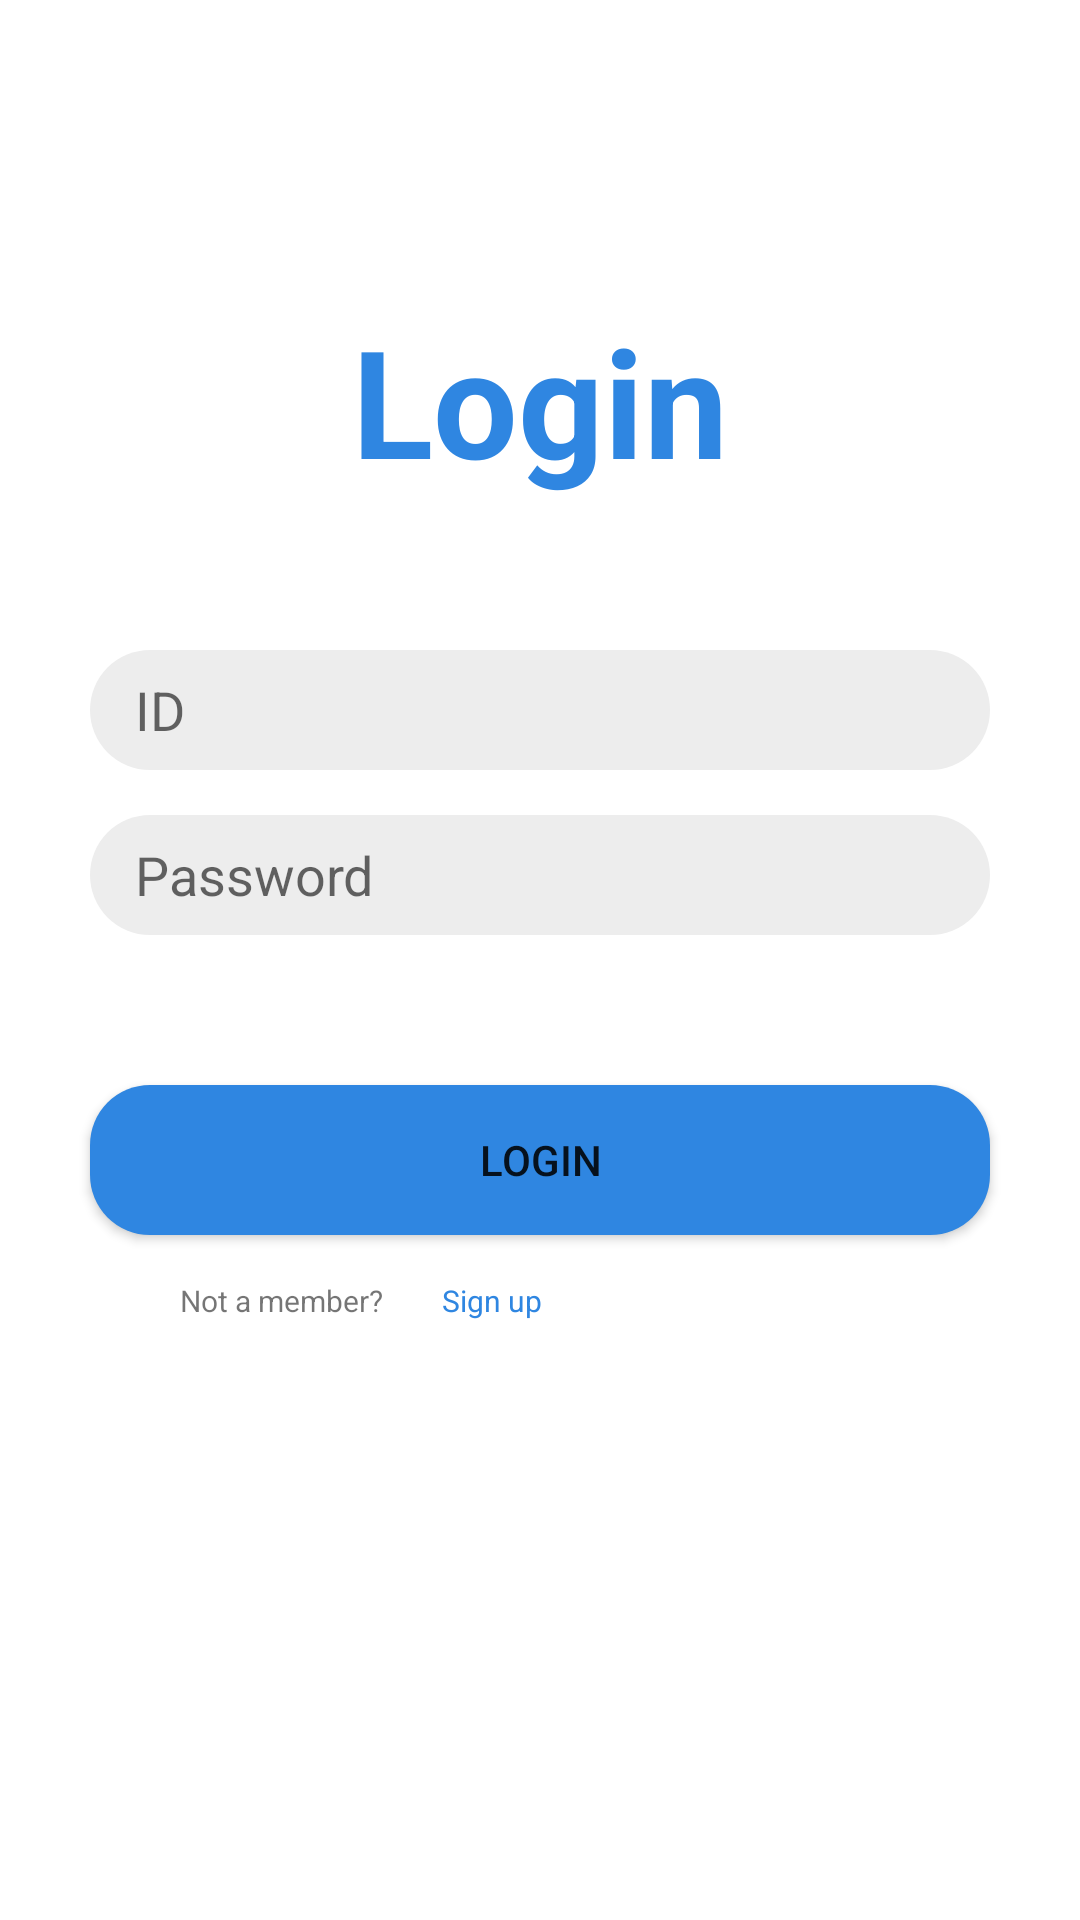

Layout XML and referenced resources for this Android screen:
<!-- AndroidManifest.xml: application theme Theme.Entofu -->
<!-- res/layout/fragment_log_in.xml -->
<?xml version="1.0" encoding="utf-8"?>
<FrameLayout xmlns:android="http://schemas.android.com/apk/res/android"
    xmlns:tools="http://schemas.android.com/tools"
    android:layout_width="match_parent"
    android:layout_height="match_parent"
    tools:context=".loginService.LogInFragment">

    <RelativeLayout xmlns:android="http://schemas.android.com/apk/res/android"
        xmlns:app="http://schemas.android.com/apk/res-auto"
        xmlns:tools="http://schemas.android.com/tools"
        android:layout_width="match_parent"
        android:layout_height="match_parent"
        android:background="@color/white"
        tools:context=".loginService.LoginActivity">

        <TextView
            android:id="@+id/app_Text"
            android:layout_width="match_parent"
            android:layout_height="wrap_content"
            android:layout_marginTop="100dp"
            android:gravity="center"
            android:text="@string/login"
            android:textColor="@color/water_text"
            android:textSize="50sp"
            android:textStyle="bold" />

        <EditText
            android:id="@+id/id_edit_text"
            android:layout_width="wrap_content"
            android:layout_height="40dp"
            android:ems="15"
            android:paddingStart="15dp"
            android:hint="@string/id_hint"
            android:layout_centerHorizontal="true"
            android:layout_marginStart="30dp"
            android:layout_marginEnd="30dp"
            android:layout_marginTop="50dp"
            android:layout_below="@id/app_Text"
            android:background="@drawable/login_input_form" />

        <EditText
            android:id="@+id/pwd_edit_text"
            android:layout_width="wrap_content"
            android:layout_height="40dp"
            android:layout_below="@id/id_edit_text"
            android:layout_marginTop="15dp"
            android:paddingStart="15dp"
            android:layout_marginStart="30dp"
            android:layout_marginEnd="30dp"
            android:hint="@string/password_hint"
            android:layout_centerHorizontal="true"
            android:ems="15"
            android:inputType="textPassword"
            android:background="@drawable/login_input_form" />

        <android.widget.Button
            android:id="@+id/login_btn"
            android:layout_width="300dp"
            android:layout_height="50dp"
            android:layout_below="@id/pwd_edit_text"
            android:background="@drawable/rounded_login_button"
            android:text="@string/login_btn"
            android:layout_marginTop="50dp"
            android:layout_centerHorizontal="true"/>

        <TextView
            android:id="@+id/signUpTxt"
            android:layout_width="wrap_content"
            android:layout_height="wrap_content"
            android:layout_below="@id/login_btn"
            android:layout_alignStart="@id/login_btn"
            android:layout_marginStart="30dp"
            android:layout_marginTop="15dp"
            android:text="Not a member? "
            android:textSize="10sp" />

        <TextView
            android:id="@+id/singUp"
            android:layout_width="wrap_content"
            android:layout_height="wrap_content"
            android:layout_below="@id/login_btn"
            android:layout_marginStart="15dp"
            android:layout_marginTop="15dp"
            android:layout_toEndOf="@id/signUpTxt"
            android:text=" Sign up"
            android:textColor="@color/water_text"
            android:textSize="10sp" />

    </RelativeLayout>

</FrameLayout>
<!-- resources referenced by this layout -->
<resources>
  <color name="water_text">#2F86E1</color>
  <color name="white">#FFFFFF</color>
  <!-- drawable login_input_form (drawable) -->
  <?xml version="1.0" encoding="utf-8"?>
  <shape xmlns:android="http://schemas.android.com/apk/res/android">
      <solid android:color="#f2f2f2"/>
      <corners android:radius="20dp"/>
      <padding android:left="0dp"
          android:bottom="0dp"
          android:right="0dp"
          android:top="0dp"/>
  </shape>
  
  
  
  
  
  
  
  
  
  
  
  
  
  
  
  <!-- drawable rounded_login_button (drawable) -->
  <?xml version="1.0" encoding="utf-8"?>
  <shape xmlns:android="http://schemas.android.com/apk/res/android">
      <solid android:color="#2F86E1"/>
      <corners android:radius="20dp"/>
      <padding android:left="0dp"
          android:bottom="0dp"
          android:right="0dp"
          android:top="0dp"/>
  </shape>
  <string name="id_hint">ID</string>
  <string name="login">Login</string>
  <string name="login_btn">Login</string>
  <string name="password_hint">Password</string>
  <style name="Theme.Entofu" parent="Theme.MaterialComponents.DayNight.NoActionBar">
          
  
  
          <item name="colorPrimary">@color/water_text</item>
          <item name="colorPrimaryVariant">@color/white</item>
          <item name="colorOnPrimary">@color/white</item>
          
          <item name="colorSecondary">@color/teal_200</item>
          <item name="colorSecondaryVariant">@color/teal_700</item>
          <item name="colorOnSecondary">@color/white</item>
          
          <item name="android:statusBarColor">?attr/colorPrimaryVariant</item>
  
          <item name="backgroundTint">@color/backgroundTint</item>
  
  
  
  
          
      </style>
  <color name="teal_200">#FF03DAC5</color>
  <color name="teal_700">#FF018786</color>
  <color name="backgroundTint">#EDEDED</color>
</resources>
